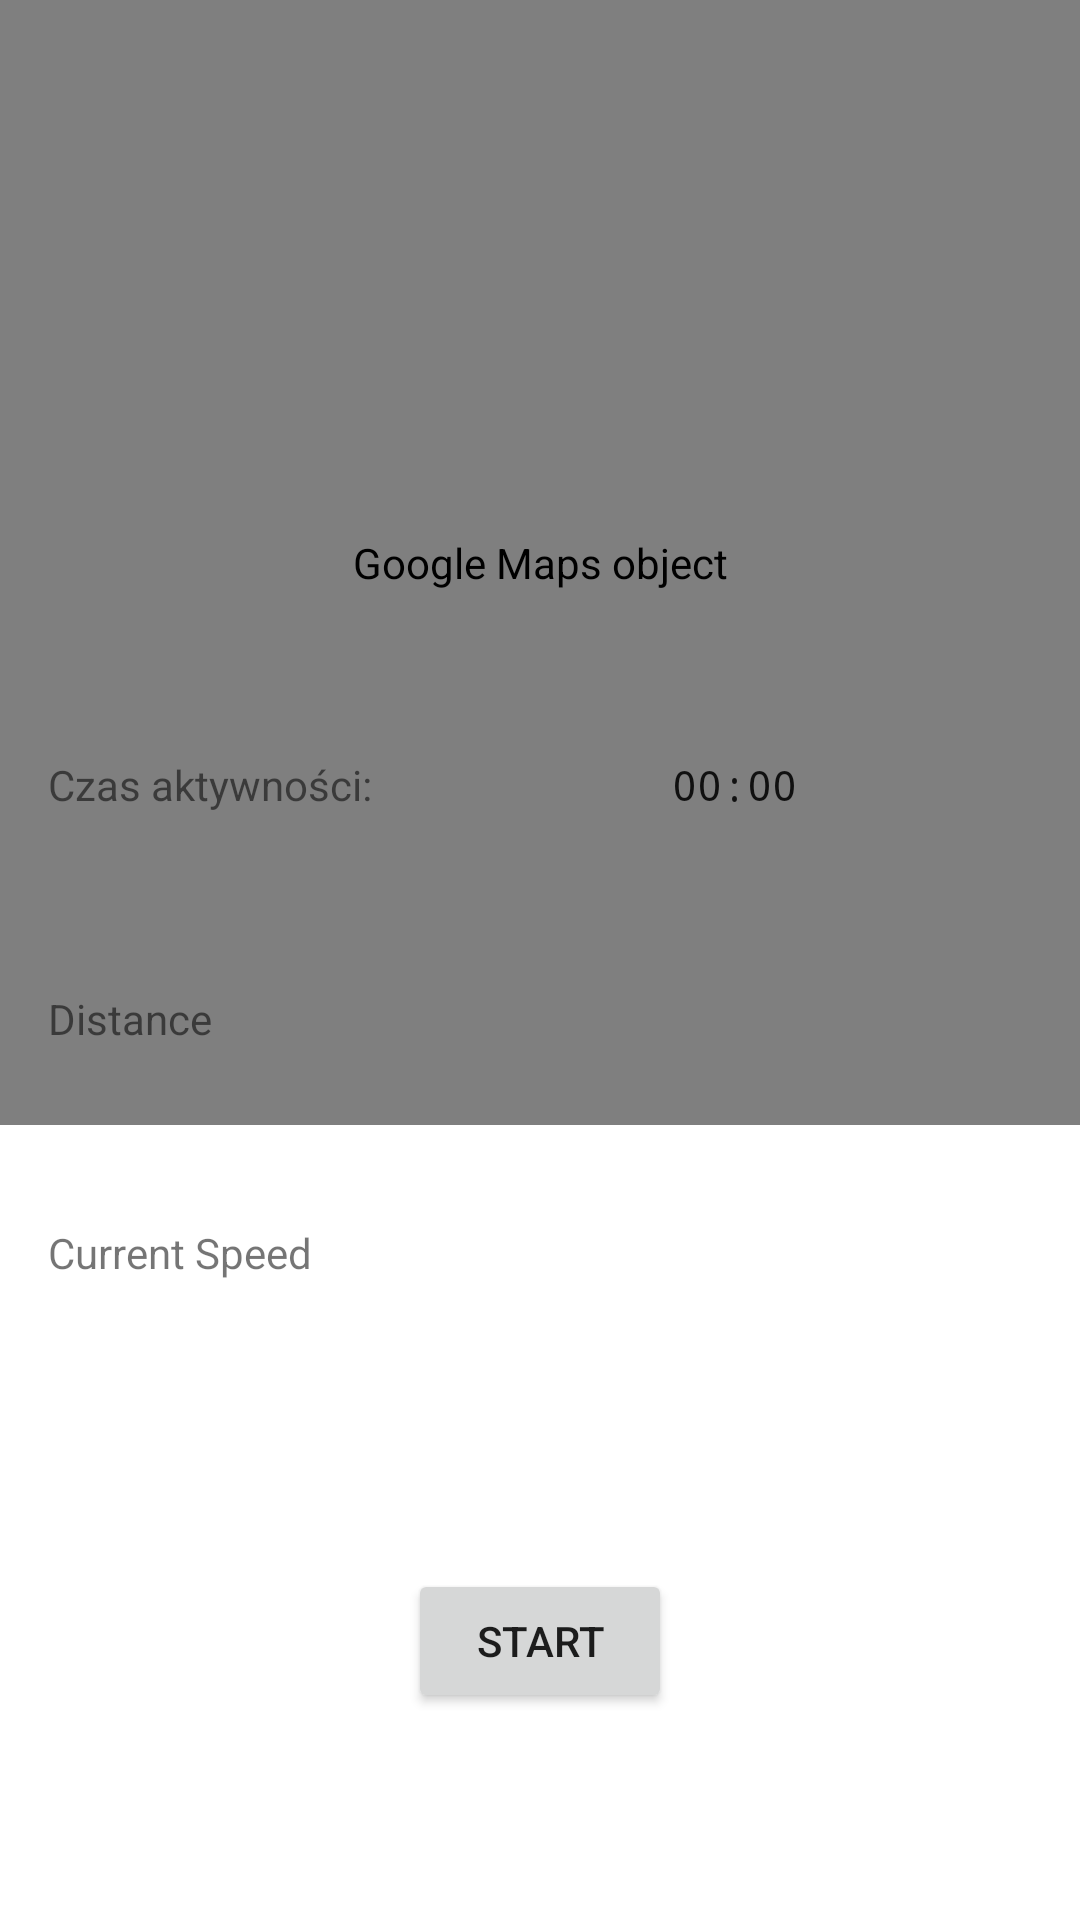

Layout XML and referenced resources for this Android screen:
<!-- AndroidManifest.xml: application theme Theme.Fitness -->
<!-- res/layout/recording_activity.xml -->
<?xml version="1.0" encoding="utf-8"?>
<androidx.constraintlayout.widget.ConstraintLayout xmlns:android="http://schemas.android.com/apk/res/android"
    xmlns:app="http://schemas.android.com/apk/res-auto"
    xmlns:tools="http://schemas.android.com/tools"
    android:layout_width="match_parent"
    android:layout_height="match_parent"
    tools:context=".ui.recording.RecordingActivity">

    <FrameLayout
        android:id="@+id/container"
        android:layout_width="match_parent"
        android:layout_height="match_parent"
        tools:layout_editor_absoluteX="0dp"
        tools:layout_editor_absoluteY="0dp">

        <com.google.android.gms.maps.MapView
            android:id="@+id/mapView"
            android:layout_width="match_parent"
            android:layout_height="375dp"
            android:contentDescription="@string/google_maps_object" />

    </FrameLayout>

    <Button
        android:id="@+id/stop_recording"
        android:layout_width="wrap_content"
        android:layout_height="wrap_content"
        android:layout_marginTop="30dp"
        android:layout_marginBottom="32dp"
        android:text="START"
        app:layout_constraintBottom_toBottomOf="parent"
        app:layout_constraintEnd_toEndOf="parent"
        app:layout_constraintStart_toStartOf="parent"
        app:layout_constraintTop_toBottomOf="@+id/speed" />

    <TextView
        android:id="@+id/Distance"
        android:layout_width="200dp"
        android:layout_height="48dp"
        android:layout_marginStart="16dp"
        android:layout_marginTop="30dp"
        android:layout_marginBottom="262dp"
        android:text="@string/distance"
        app:layout_constraintBottom_toBottomOf="@+id/container"
        app:layout_constraintStart_toStartOf="parent"
        app:layout_constraintTop_toBottomOf="@+id/time" />

    <TextView
        android:id="@+id/time"
        android:layout_width="200dp"
        android:layout_height="48dp"
        android:layout_marginStart="16dp"
        android:layout_marginBottom="340dp"
        android:text="@string/activity_time"
        app:layout_constraintBottom_toBottomOf="@+id/container"
        app:layout_constraintStart_toStartOf="parent" />

    <TextView
        android:id="@+id/speed"
        android:layout_width="200dp"
        android:layout_height="48dp"
        android:layout_marginStart="16dp"
        android:layout_marginTop="30dp"
        android:layout_marginBottom="184dp"
        android:text="@string/current_speed"
        app:layout_constraintBottom_toBottomOf="@+id/container"
        app:layout_constraintStart_toStartOf="parent"
        app:layout_constraintTop_toBottomOf="@+id/Distance" />

    <Chronometer
        android:id="@+id/timer"
        android:layout_width="120dp"
        android:layout_height="48dp"
        android:fontFamily="monospace"
        android:layout_marginEnd="16dp"
        android:layout_marginBottom="340dp"
        tools:text="45 minutes"
        app:layout_constraintBottom_toBottomOf="@+id/container"
        app:layout_constraintEnd_toEndOf="parent"/>

    <TextView
        android:id="@+id/distance_val"
        android:layout_width="120dp"
        android:layout_height="48dp"
        android:layout_marginEnd="16dp"
        android:layout_marginBottom="262dp"
        app:layout_constraintBottom_toBottomOf="@+id/container"
        app:layout_constraintEnd_toEndOf="parent" />

    <TextView
        android:id="@+id/speed_val"
        android:layout_width="120dp"
        android:layout_height="48dp"
        android:layout_marginTop="30dp"
        android:layout_marginEnd="16dp"
        android:layout_marginBottom="184dp"
        app:layout_constraintBottom_toBottomOf="@+id/container"
        app:layout_constraintEnd_toEndOf="parent"
        app:layout_constraintTop_toBottomOf="@+id/distance_val" />

</androidx.constraintlayout.widget.ConstraintLayout>
<!-- resources referenced by this layout -->
<resources>
  <string name="activity_time">Czas aktywności:</string>
  <string name="current_speed">Current Speed</string>
  <string name="distance">Distance</string>
  <string name="google_maps_object">Google Maps object</string>
  <style name="Theme.Fitness" parent="Theme.MaterialComponents.DayNight.DarkActionBar">
          
          <item name="colorPrimary">@color/purple_500</item>
          <item name="colorPrimaryVariant">@color/purple_700</item>
          <item name="colorOnPrimary">@color/white</item>
          
          <item name="colorSecondary">@color/teal_200</item>
          <item name="colorSecondaryVariant">@color/teal_700</item>
          <item name="colorOnSecondary">@color/black</item>
          
          <item name="android:statusBarColor">?attr/colorPrimaryVariant</item>
          
      </style>
  <color name="purple_500">#FF6200EE</color>
  <color name="purple_700">#FF3700B3</color>
  <color name="white">#FFFFFFFF</color>
  <color name="teal_200">#FF03DAC5</color>
  <color name="teal_700">#FF018786</color>
  <color name="black">#FF000000</color>
</resources>
